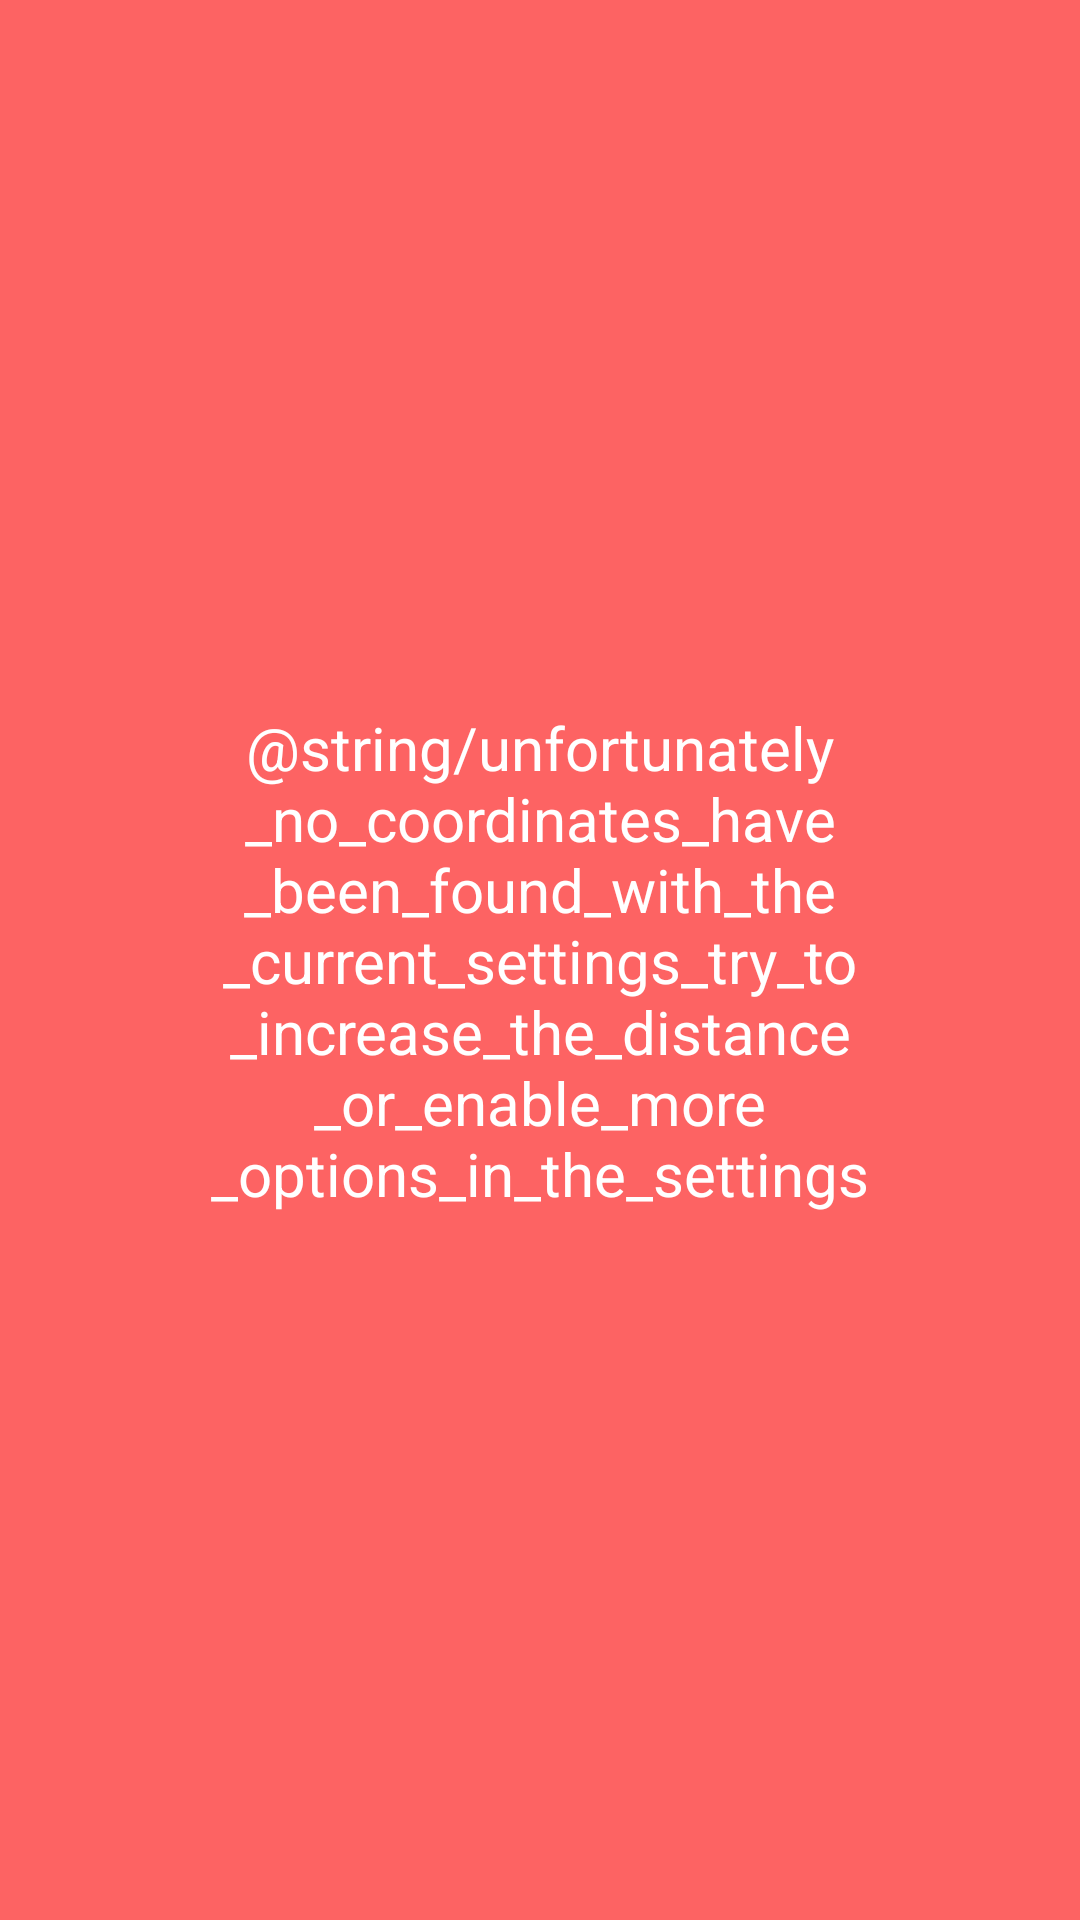

The Android layout XML behind this screen, and the referenced resources:
<!-- AndroidManifest.xml: application theme Theme.BestWeather -->
<!-- res/layout/activity_error.xml -->
<?xml version="1.0" encoding="utf-8"?>
<androidx.constraintlayout.widget.ConstraintLayout xmlns:android="http://schemas.android.com/apk/res/android"
    xmlns:app="http://schemas.android.com/apk/res-auto"
    xmlns:tools="http://schemas.android.com/tools"
    android:layout_width="match_parent"
    android:layout_height="match_parent"
    android:background="#FD6363"
    tools:context=".ErrorActivity">

    <TextView
        android:id="@+id/textView6"
        android:layout_width="match_parent"
        android:layout_height="wrap_content"
        android:layout_marginStart="70dp"
        android:layout_marginEnd="70dp"
        android:text="@string/unfortunately_no_coordinates_have_been_found_with_the_current_settings_try_to_increase_the_distance_or_enable_more_options_in_the_settings"
        android:textAlignment="center"
        android:textColor="#FFFFFF"
        android:textSize="20sp"
        app:layout_constraintBottom_toBottomOf="parent"
        app:layout_constraintEnd_toEndOf="parent"
        app:layout_constraintHorizontal_bias="0.5"
        app:layout_constraintStart_toStartOf="parent"
        app:layout_constraintTop_toTopOf="parent" />
</androidx.constraintlayout.widget.ConstraintLayout>
<!-- resources referenced by this layout -->
<resources>
  <style name="Theme.BestWeather" parent="Theme.MaterialComponents.DayNight.DarkActionBar">
          
          <item name="colorPrimary">@color/purple_500</item>
          <item name="colorPrimaryVariant">@color/purple_700</item>
          <item name="colorOnPrimary">@color/white</item>
          
          <item name="colorSecondary">@color/teal_200</item>
          <item name="colorSecondaryVariant">@color/teal_700</item>
          <item name="colorOnSecondary">@color/black</item>
          
          <item name="android:statusBarColor" tools:targetApi="l">?attr/colorPrimaryVariant</item>
          
      </style>
  <!-- not gathered from this repository: default colours our renderer supplied (Android Studio template values) -->
  <color name="purple_500">#FF6200EE</color>
  <color name="purple_700">#FF3700B3</color>
  <color name="teal_200">#FF03DAC5</color>
  <color name="teal_700">#FF018786</color>
  <color name="black">#FF000000</color>
  <color name="white">#FFFFFFFF</color>
</resources>
